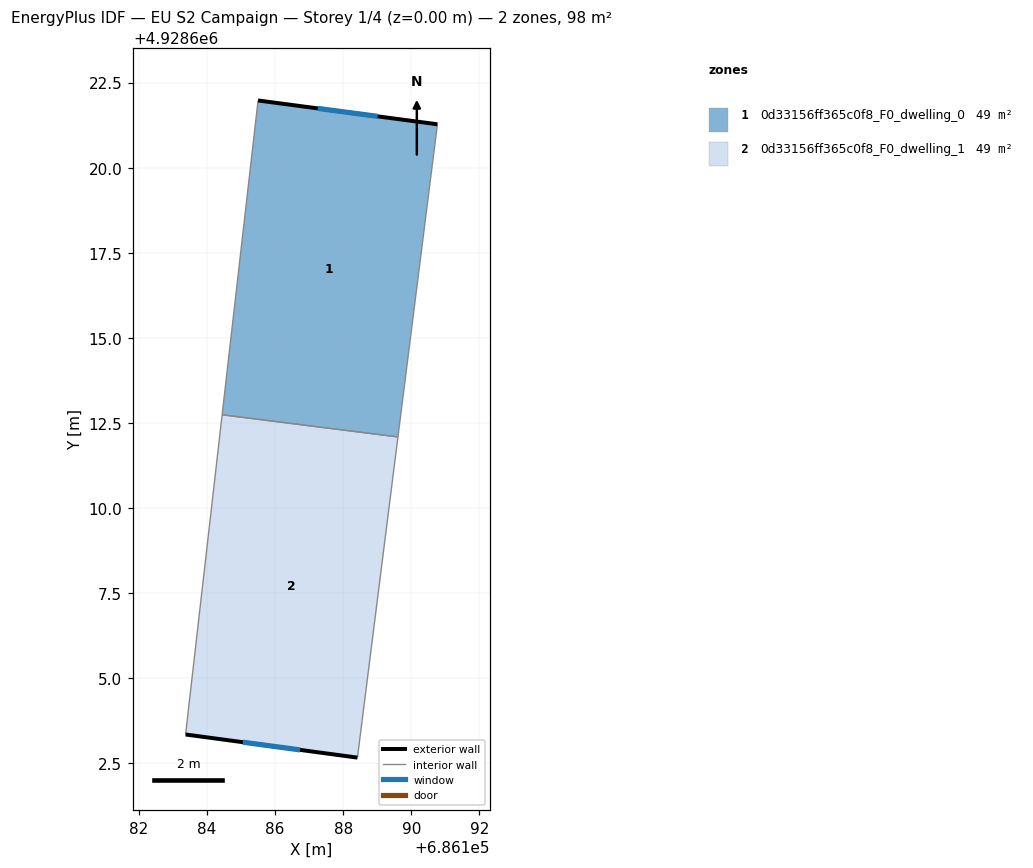
=== STOREY PLAN SPEC (per zone: floor XY polygon, exterior-wall plan segments, windows/doors) ===
zone 1: 0d33156ff365c0f8_F0_dwelling_0  (48.8 m²)
  floor: (686190.77, 4928621.27) (686189.61, 4928612.09) (686184.44, 4928612.74) (686185.50, 4928621.97)
  exterior wall: (686190.77, 4928621.27) – (686185.50, 4928621.97)  [5.3 m]
    window: (686189.01, 4928621.51) – (686187.25, 4928621.74)  [1.8 m²]
  interior walls: 3
zone 2: 0d33156ff365c0f8_F0_dwelling_1  (48.8 m²)
  floor: (686189.61, 4928612.09) (686188.42, 4928602.67) (686183.37, 4928603.34) (686184.44, 4928612.74)
  exterior wall: (686183.37, 4928603.34) – (686188.42, 4928602.67)  [5.1 m]
    window: (686185.05, 4928603.12) – (686186.73, 4928602.89)  [1.7 m²]
  interior walls: 3

=== DERIVED (storey summary) ===
Building: EU S2 Campaign
Storey: 1 of 4  (floor level z = 0.00 m)
Storey gross floor area: 97.6 m²
Zones on this storey: 2
  - 0d33156ff365c0f8_F0_dwelling_0: floor 48.8 m²; exterior wall 5.3 m (15.9 m²); 1 window(s) 1.8 m²; WWR 11.1%
  - 0d33156ff365c0f8_F0_dwelling_1: floor 48.8 m²; exterior wall 5.1 m (15.3 m²); 1 window(s) 1.7 m²; WWR 11.1%
Zone adjacency (shared interzone walls):
  - 0d33156ff365c0f8_F0_dwelling_0 ↔ 0d33156ff365c0f8_F0_dwelling_1